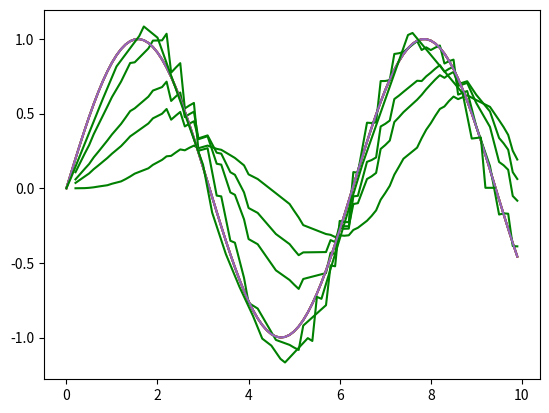

The script that saved this image:
#!/usr/bin/env python

'''
ENPM 690 Spring 2020: Robot Learning
Homework 2: CMAC

[redacted]
[redacted]
Graduate Student in Robotics,
University of Maryland, College Park
'''
import matplotlib.pyplot as plt
import numpy as np

class CMAC:
    def __init__(self):
        self.nDataPoints = 100
        self.trainingDataSize = 70
        self.testingDataSize = 30
        self.nWeights = 35
        self.gen_factor = 15
        self.learningRate = 0.01
        self.testing_error = []
        self.nEpochs = 100
        self.dataRange = 10
        self.x = np.arange(0,self.dataRange,0.1)   # start,stop,step
        self.y = np.sin(self.x)
        self.trainingData = None
        self.testingData = None
        # Initialize Weights for Mapping
        self.weights = np.zeros(self.nWeights).tolist()


    def sort(self,data):
        data = np.hsplit(data, 2)
        ip_data_unsorted = data[0]
        ipdata_temp = []
        for k in ip_data_unsorted:
            ipdata_temp.append(k[0])
        ip_data_sorted = ipdata_temp
        ip_data_sorted.sort()

        op_data_unsorted = data[1]
        opdata_temp = []
        for k in op_data_unsorted:
            opdata_temp.append(k[0])
        op_data_unsorted = opdata_temp

        sorted_data = []
        for k in ip_data_sorted:
            index = np.where(ip_data_unsorted == k)
            sorted_data.append([k,op_data_unsorted[index[0][0]]])
        return np.array(sorted_data)

    def create_training_dataset(self):
        self.trainingIndices = np.random.choice(np.arange(self.nDataPoints), size = self.trainingDataSize, replace = False).tolist()
        self.trainingIndices.sort()
        self.trainingData = [[self.x[index], self.y[index]] for index in self.trainingIndices]


    def create_testing_dataset(self):
        testingIndices = []
        for i in np.arange(100):
            if i not in self.trainingIndices:
                testingIndices.append(i)

        self.testingData = [[self.x[index], self.y[index]] for index in testingIndices]

    def train(self):
        self.create_training_dataset()
        self.create_testing_dataset()


        perEpochData = []

        for an_epoch in range(self.nEpochs):
            errors = []
            predictedOutputs = []

            for index in range(self.trainingDataSize):
                ip = self.trainingData[index][0]
                desOutput = self.trainingData[index][1]

                # Find association window upper and lower limits for otput calculation
                windowCenter = int(self.nWeights*(ip/self.dataRange))
                if windowCenter - int(self.gen_factor/2) < 0:
                    lower = 0
                else :
                    lower = windowCenter - int(self.gen_factor/2)

                if windowCenter + int(self.gen_factor/2) > (self.nWeights-1):
                    upper = self.nWeights-1
                else:
                    upper = windowCenter + int(self.gen_factor/2)

                # Forward pass: calculate output from Network
                predOutput = 0
                for i in range(lower, upper+1):
                    predOutput = predOutput + self.weights[i]*ip

                predictedOutputs.append(predOutput)

                # Compute Error
                error = desOutput - predOutput
                errors.append(error)

                # Update weights
                for i in range(lower, upper+1):
                    self.weights[i] = self.weights[i] + self.learningRate*error/(upper+1-lower)

            if (an_epoch == 0 or an_epoch == 3 or an_epoch == 6 or an_epoch == 20 or an_epoch == 100):
                plt.plot(self.x,self.y)
                plt.plot([self.trainingData[index][0] for index in range(self.trainingDataSize)], predictedOutputs,'g')
                plt.savefig('discrete_cmac_train_epoch_'+str(an_epoch)+'.png',dpi=150)
                plt.show()
            perEpochData.append([predictedOutputs, errors, self.weights])
        # plt.figure()
        # print(len(errors))
        # t = np.linspace(1,len(errors),num=len(errors))
        # plt.plot(t,errors)
        # plt.show()

    def test(self):

        errors = []
        predictedOutputs = []
        for index in range(self.testingDataSize):
            ip = self.testingData[index][0]
            desOutput = self.testingData[index][1]

            # Find association window upper and lower limits for otput calculation
            windowCenter = int(self.nWeights*(ip/self.dataRange))
            if windowCenter - int(self.gen_factor/2) < 0:
                lower = 0
            else :
                lower = windowCenter - int(self.gen_factor/2)

            if windowCenter + int(self.gen_factor/2) > (self.nWeights-1):
                upper = self.nWeights-1
            else:
                upper = windowCenter + int(self.gen_factor/2)

            # Forward pass: calculate output from Network
            predOutput = 0
            for i in range(lower, upper+1):
                predOutput = predOutput + self.weights[i]*ip

            predictedOutputs.append(predOutput)

            # Compute Error
            error = desOutput - predOutput
            errors.append(error)

        plt.plot(self.x,self.y)
        plt.plot([self.testingData[index][0] for index in range(self.testingDataSize)], predictedOutputs,'g')
        plt.savefig('discrete_cmac_test.png',dpi=150)
        plt.show()

def main():
    cmac = CMAC()
    cmac.train()
    cmac.test()

if __name__ == '__main__':
    main()